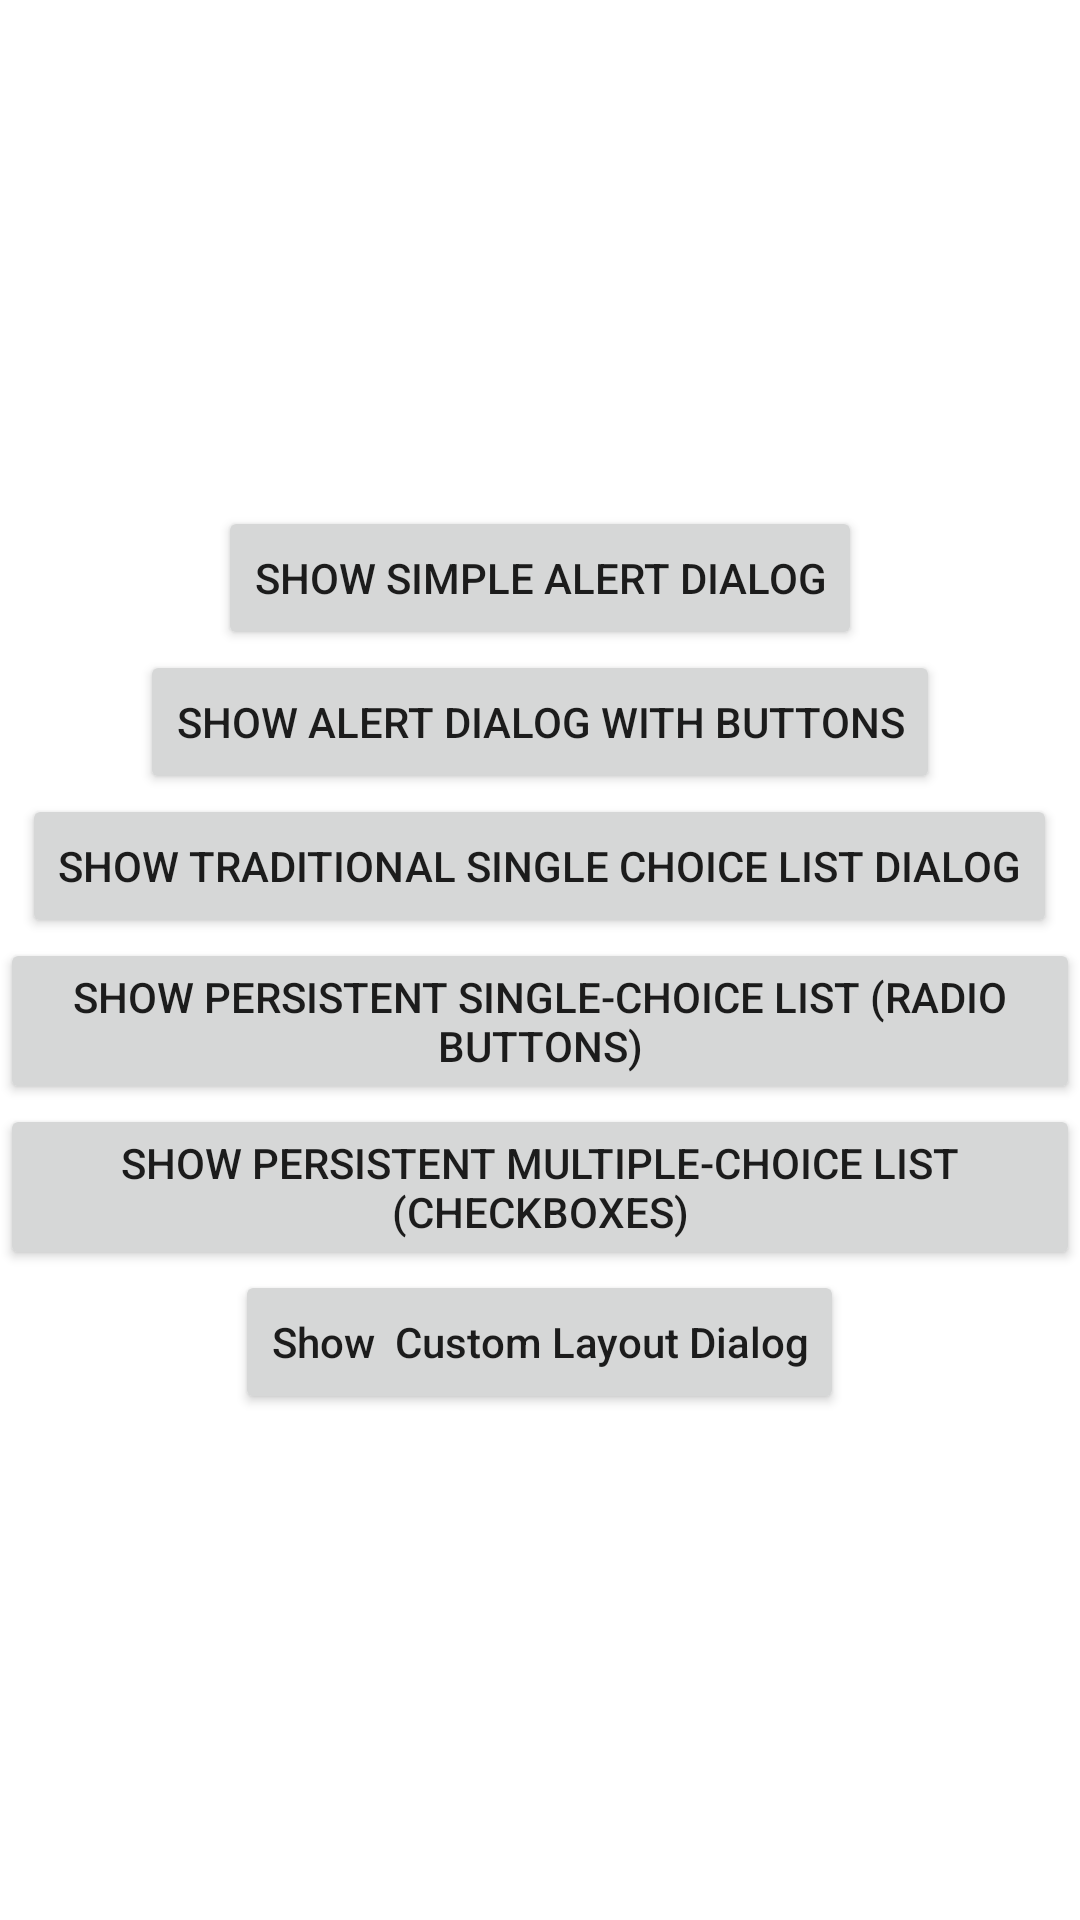

Write the Android layout XML for this screen, with the resource values it uses.
<!-- AndroidManifest.xml: application theme Theme.AlertDemo -->
<!-- res/layout/activity_alert_dialog_demo1.xml -->
<?xml version="1.0" encoding="utf-8"?>
<LinearLayout xmlns:android="http://schemas.android.com/apk/res/android"
    xmlns:app="http://schemas.android.com/apk/res-auto"
    xmlns:tools="http://schemas.android.com/tools"
    android:layout_width="match_parent"
    android:layout_height="match_parent"
    tools:context=".AlertDialogDemo1"
    android:orientation="vertical"
android:gravity="center"
    >
<Button
    android:layout_width="wrap_content"
    android:layout_height="wrap_content"
    android:text="Show Simple Alert Dialog"
    android:id="@+id/alertDialog"
    android:onClick="onBtnShowAlertDialog"
    />

    <Button
        android:layout_width="wrap_content"
        android:layout_height="wrap_content"
        android:text="Show Alert Dialog With Buttons"
        android:id="@+id/alertDialogWithBtn"
        android:onClick="onBtnShowAlertDialogWithBtns"
        />

    <Button
        android:layout_width="wrap_content"
        android:layout_height="wrap_content"
        android:text="Show traditional single choice list Dialog"
        android:id="@+id/alertSingleChoiceListDialogBtn"
        android:onClick="onBtnAlertSingleChoiceListDialog"
        />

    <Button
        android:layout_width="wrap_content"
        android:layout_height="wrap_content"
        android:text="Show persistent single-choice list (radio buttons)"
        android:id="@+id/alertSingleChoiceRadioDialogBtn"
        android:onClick="onADSingleChoiceRadioBtn"
        />

    <Button
        android:layout_width="wrap_content"
        android:layout_height="wrap_content"
        android:text="Show persistent multiple-choice list (checkboxes)"
        android:id="@+id/multipleChoiceCheckBoxBtn"
        android:onClick="onADMultipleChoiceCheckBoxBtn"
        />

    <Button
        android:layout_width="wrap_content"
        android:layout_height="wrap_content"
        android:text="Show  Custom Layout Dialog"
        android:id="@+id/customDialogLayoutBtn"
        android:onClick="onADCustomBtn"
        android:inputType="textVisiblePassword"
        />

</LinearLayout>
<!-- resources referenced by this layout -->
<resources>
  <style name="Theme.AlertDemo" parent="Theme.MaterialComponents.DayNight.DarkActionBar">
          
          <item name="colorPrimary">@color/purple_500</item>
          <item name="colorPrimaryVariant">@color/purple_700</item>
          <item name="colorOnPrimary">@color/white</item>
          
          <item name="colorSecondary">@color/teal_200</item>
          <item name="colorSecondaryVariant">@color/teal_700</item>
          <item name="colorOnSecondary">@color/black</item>
          
          <item name="android:statusBarColor">?attr/colorPrimaryVariant</item>
          
      </style>
  <!-- not gathered from this repository: default colours our renderer supplied (Android Studio template values) -->
  <color name="purple_500">#FF6200EE</color>
  <color name="purple_700">#FF3700B3</color>
  <color name="teal_200">#FF03DAC5</color>
  <color name="teal_700">#FF018786</color>
  <color name="black">#FF000000</color>
  <color name="white">#FFFFFFFF</color>
</resources>
